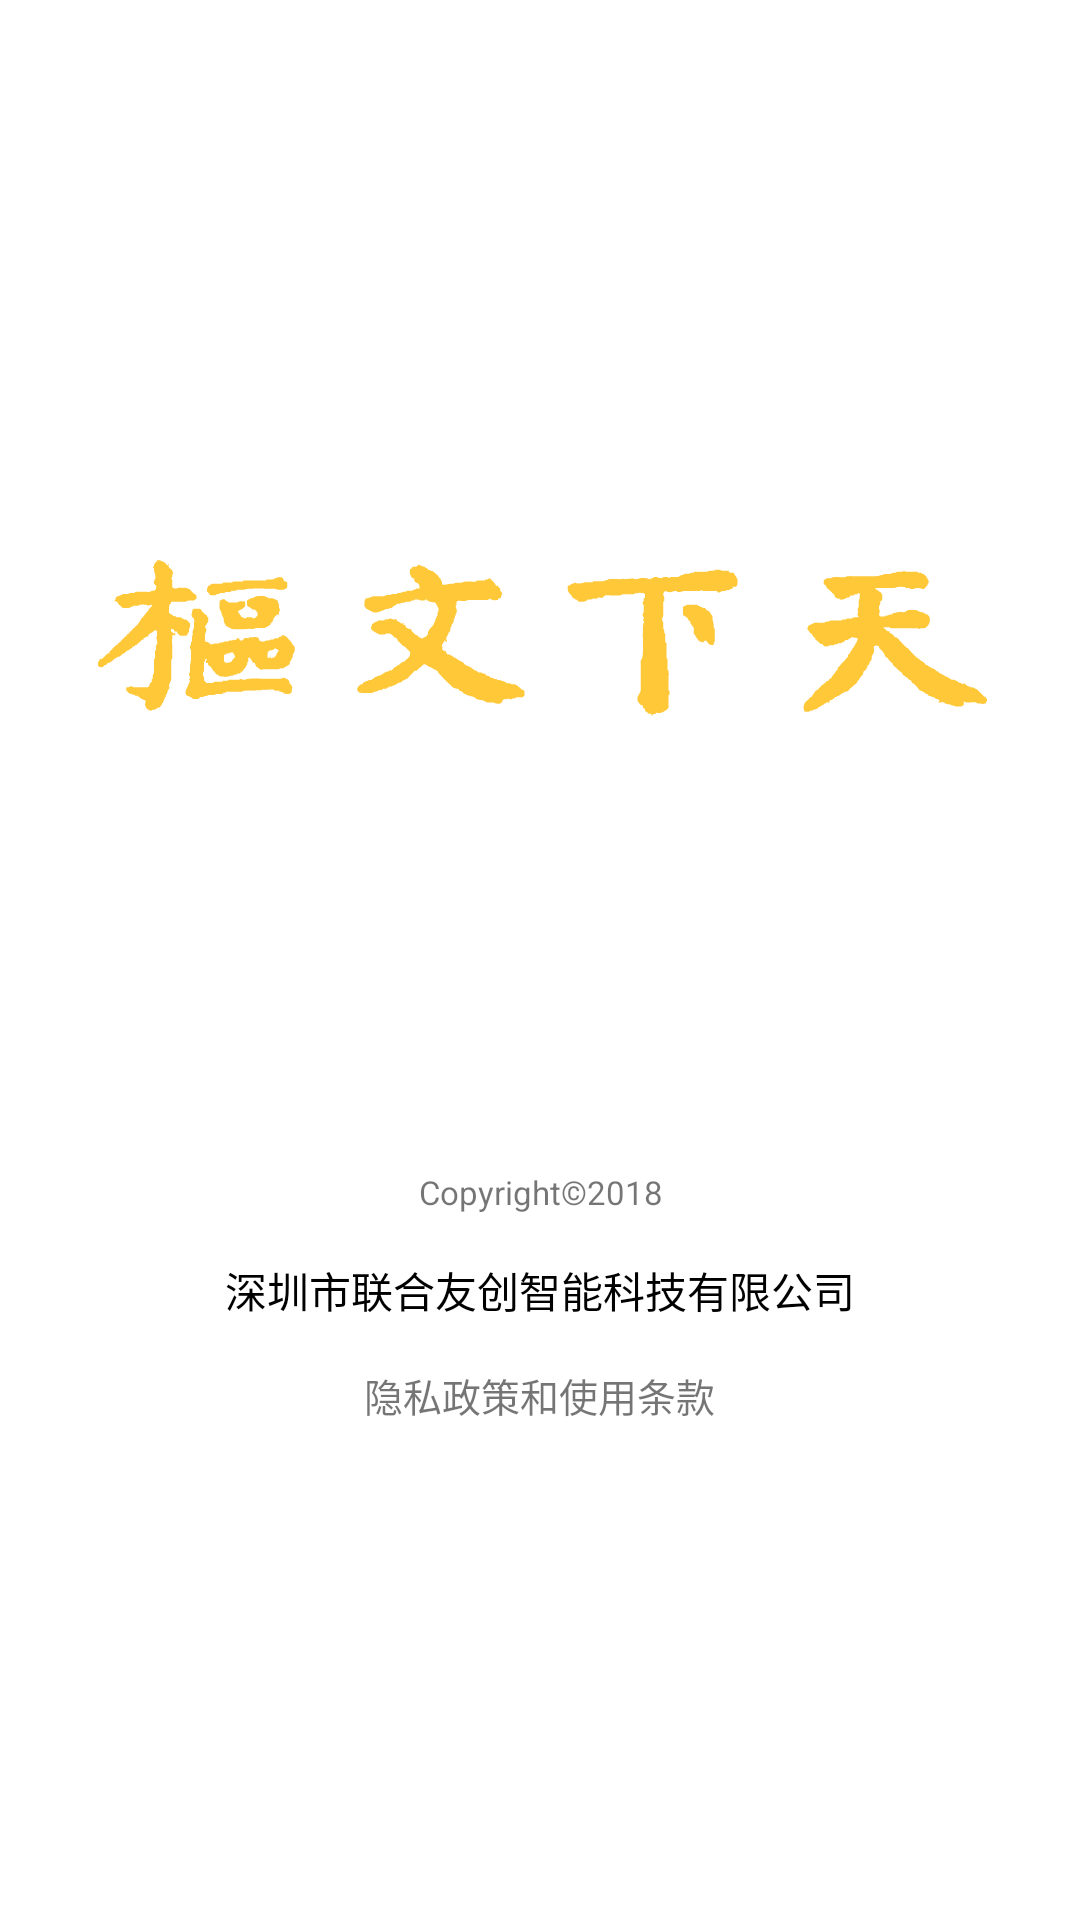

Write the Android layout XML for this screen, with the resource values it uses.
<!-- AndroidManifest.xml: application theme AppTheme -->
<!-- res/layout/nav_activity.xml -->
<?xml version="1.0" encoding="utf-8"?>
<LinearLayout xmlns:android="http://schemas.android.com/apk/res/android"
    xmlns:app="http://schemas.android.com/apk/res-auto"
    android:orientation="vertical"
    android:gravity="center"
    android:layout_width="match_parent"
    android:layout_height="match_parent"
    android:background="@android:color/white"
    >
    <ImageView
        android:layout_marginBottom="80dp"
        android:id="@+id/imageView"
        android:layout_width="wrap_content"
        android:layout_height="wrap_content"
        android:layout_gravity="center"
        android:gravity="center"
        app:srcCompat="@drawable/nav_logo" />
    <TextView
        android:layout_marginTop="45dp"
        android:text="@string/navi_text_1"
        android:layout_gravity="center"
        android:gravity="center"
        android:textSize="11sp"
        android:layout_width="wrap_content"
        android:layout_height="wrap_content" />
    <TextView
        android:layout_marginTop="15dp"
        android:text="@string/navi_text_2"
        android:layout_gravity="center"
        android:gravity="center"
        android:textSize="14sp"
        android:textColor="@android:color/black"
        android:layout_width="wrap_content"
        android:layout_height="wrap_content" />
    <TextView
        android:layout_marginTop="15dp"
        android:text="@string/navi_text_3"
        android:layout_gravity="center"
        android:gravity="center"
        android:textSize="13sp"
        android:layout_width="wrap_content"
        android:layout_height="wrap_content" />

</LinearLayout>
<!-- resources referenced by this layout -->
<resources>
  <!-- drawable nav_logo (drawable) -->
  <?xml version="1.0" encoding="utf-8"?>
  <layer-list xmlns:android="http://schemas.android.com/apk/res/android">
      <item android:drawable="@android:color/transparent"></item>
      <item android:drawable="@drawable/ic_logo_yellow" android:width="320dp" android:height="100dp"  android:gravity="center"></item>
  </layer-list>
  <string name="navi_text_1">Copyright©2018</string>
  <string name="navi_text_2">深圳市联合友创智能科技有限公司</string>
  <string name="navi_text_3">隐私政策和使用条款</string>
  <style name="AppTheme" parent="Theme.AppCompat.Light">
          
          <item name="colorPrimary">@color/colorPrimary</item>
          <item name="colorPrimaryDark">@color/colorPrimaryDark</item>
          <item name="colorAccent">@color/colorAccent</item>
          <item name="actionBarStyle">@style/AppThemeActionBar</item>
          <item name="buttonStyle">@style/AppThemeButtonStyle</item>
          <item name="android:windowLightStatusBar">true</item>
          
          <item name="homeAsUpIndicator">@drawable/toolbar_back_black</item>
      </style>
  <!-- drawable ic_logo_yellow: vector/xml drawable (drawable, 26621 chars, omitted) -->
  <color name="colorPrimary">#ffffff</color>
  <color name="colorPrimaryDark">#ffffff</color>
  <color name="colorAccent">#40b3f4</color>
  <style name="AppThemeActionBar" parent="ThemeOverlay.AppCompat.ActionBar">
          <item name="background">@drawable/toolbar_back_bg</item>
          <item name="android:titleTextColor">@color/titleTextColor</item>
          <item name="android:elevation">4dp</item>
      </style>
  <style name="AppThemeButtonStyle">
          <item name="android:background">@drawable/btn_bg</item>
          <item name="android:textAppearance">?android:attr/textAppearanceButton</item>
          <item name="android:minHeight">48dip</item>
          <item name="android:minWidth">88dip</item>
          <item name="android:focusable">true</item>
          <item name="android:clickable">true</item>
          <item name="android:gravity">center_vertical|center_horizontal</item>
      </style>
  <!-- drawable toolbar_back_black: png bitmap (drawable-xxhdpi, 459 bytes) -->
  <!-- drawable toolbar_back_bg (drawable) -->
  <?xml version="1.0" encoding="utf-8"?>
  <layer-list xmlns:android="http://schemas.android.com/apk/res/android">
      <item android:drawable="@color/colorPrimary"></item>
      <item android:drawable="@drawable/ic_logo" android:width="160dp" android:height="50dp" android:left="55dp" android:gravity="center_vertical"></item>
  </layer-list>
  <color name="titleTextColor">#bb000000</color>
  <!-- drawable btn_bg (drawable) -->
  <?xml version="1.0" encoding="utf-8"?>
  <selector xmlns:android="http://schemas.android.com/apk/res/android">
      <item android:state_pressed="true" android:drawable="@drawable/pressbutton"/>
      <item android:state_pressed="false" android:drawable="@drawable/unpressbutton"/>
  </selector>
  <!-- drawable ic_logo: vector/xml drawable (drawable, 26637 chars, omitted) -->
</resources>
